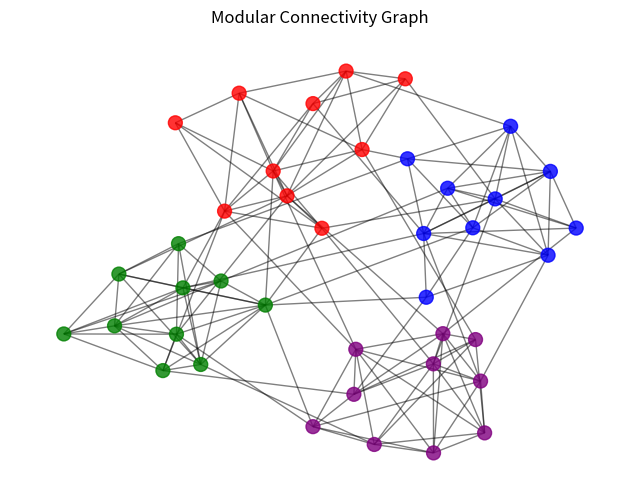
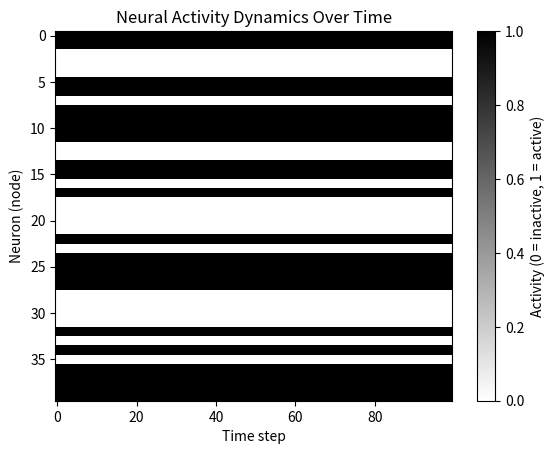

Write the Python code that produced these figures, in order.
import numpy as np
import networkx as nx
import matplotlib.pyplot as plt

# Set random seed for reproducibility
np.random.seed(28)

# Create a modular network: assume 3 modules
modules = []
G = nx.Graph()

# Parameters
num_modules = 4
nodes_per_module = 10
p_intra = 0.7  # High probability of intra-module connection
p_inter = 0.05  # Low probability of inter-module connection

# Create nodes for each module
node_offset = 0
for m in range(num_modules):
    module_nodes = list(range(node_offset, node_offset + nodes_per_module))
    G.add_nodes_from(module_nodes)
    modules.append(module_nodes)

    # Add intra-module edges
    for i in module_nodes:
        for j in module_nodes:
            if i < j and np.random.rand() < p_intra:
                G.add_edge(i, j)
    node_offset += nodes_per_module

# Add inter-module edges
for m1 in range(num_modules):
    for m2 in range(m1 + 1, num_modules):
        for i in modules[m1]:
            for j in modules[m2]:
                if np.random.rand() < p_inter:
                    G.add_edge(i, j)

# Draw the network
pos = nx.spring_layout(G, seed=28)  # force-directed layout, input=Graph, output=dict of each node positions

colors = ['red', 'blue', 'green', 'purple']
node_colors = []
for idx, module in enumerate(modules):
    node_colors += [colors[idx]] * len(module)

plt.figure(figsize=(8, 6))
nx.draw_networkx_nodes(G, pos, node_color=node_colors, node_size=100, alpha=0.8)
nx.draw_networkx_edges(G, pos, alpha=0.5)
plt.title("Modular Connectivity Graph")
plt.axis('off')
plt.show()

# Initialize neuron activity with random firing rates between 0 and 1
neuron_activity = np.random.rand(len(G.nodes))

# Parameters for the model
threshold = 0.5  # Firing threshold (for simplicity)
alpha = 0.1  # How much influence neighbors have on the activity
num_steps = 100  # Number of time steps for simulation

# Activity history (for plotting)
activity_history = []

# Simulate neural activity dynamics over time
for t in range(num_steps):
    new_activity = neuron_activity.copy()

    # Update each neuron's activity based on its neighbors
    for i in G.nodes:
        # Get the sum of activity from neighboring neurons
        neighbor_activity = np.mean([neuron_activity[j] for j in G.neighbors(i)])

        # Simple rule: increase activity based on neighbor activity
        new_activity[i] = neuron_activity[i] + alpha * neighbor_activity

        # Apply threshold: if activity is too high, neuron fires (value capped at 1)
        if new_activity[i] > threshold:
            new_activity[i] = 1
        else:
            new_activity[i] = 0

    neuron_activity = new_activity
    activity_history.append(neuron_activity)

# Convert activity history to a numpy array for plotting
activity_array = np.array(activity_history)

# Plot the neural activity dynamics
plt.imshow(activity_array.T, aspect='auto', cmap='binary', interpolation='nearest')
plt.colorbar(label="Activity (0 = inactive, 1 = active)")
plt.title("Neural Activity Dynamics Over Time")
plt.xlabel("Time step")
plt.ylabel("Neuron (node)")
plt.show()
